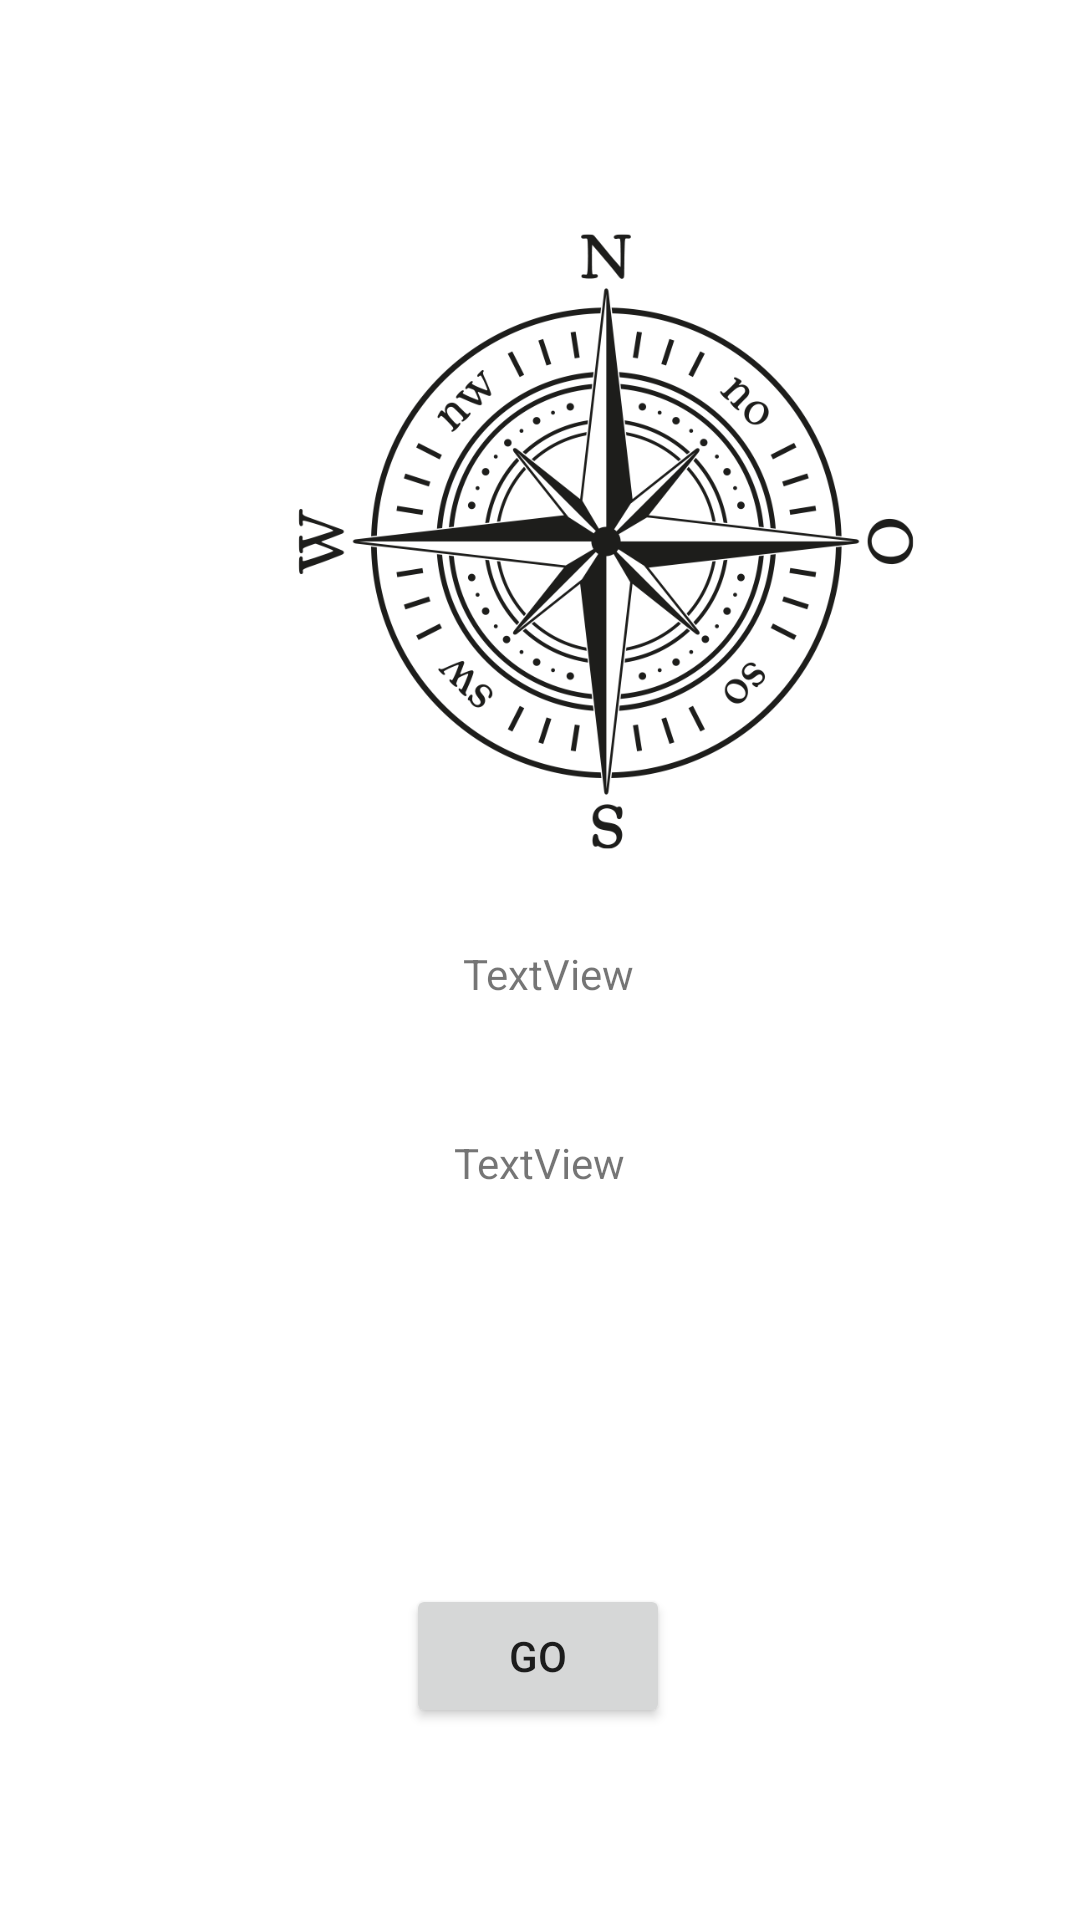

This screen was rendered from an Android layout file. Write that file and the resources it references.
<!-- AndroidManifest.xml: application theme Theme.TestApplication -->
<!-- res/layout/fragment_placeholderspiel1.xml -->
<?xml version="1.0" encoding="utf-8"?>
<androidx.constraintlayout.widget.ConstraintLayout xmlns:android="http://schemas.android.com/apk/res/android"
    xmlns:app="http://schemas.android.com/apk/res-auto"
    xmlns:tools="http://schemas.android.com/tools"
    android:layout_width="match_parent"
    android:layout_height="match_parent"
    tools:context=".PlaceholderSpiel1">

    

    <ImageView
        android:id="@+id/compass"
        android:layout_width="300dp"
        android:layout_height="0dp"
        android:layout_marginStart="52dp"
        android:layout_marginTop="76dp"
        android:layout_marginBottom="93dp"
        android:src="@drawable/kompasst"
        app:layout_constraintBottom_toTopOf="@+id/idTarget"
        app:layout_constraintStart_toStartOf="parent"
        app:layout_constraintTop_toTopOf="parent" />

    <Button
        android:id="@+id/idBtnGenerate"
        android:layout_width="wrap_content"
        android:layout_height="wrap_content"
        android:layout_marginTop="528dp"
        android:text="GO"
        app:layout_constraintEnd_toEndOf="parent"
        app:layout_constraintHorizontal_bias="0.498"
        app:layout_constraintStart_toStartOf="parent"
        app:layout_constraintTop_toTopOf="parent" />

    <TextView
        android:id="@+id/idTimer"
        android:layout_width="wrap_content"
        android:layout_height="wrap_content"
        android:layout_marginEnd="12dp"
        android:layout_marginBottom="277dp"
        android:text="TextView"
        app:layout_constraintBottom_toBottomOf="parent"
        app:layout_constraintEnd_toEndOf="@+id/idBtnGenerate"
        app:layout_constraintTop_toBottomOf="@+id/compass"
        app:layout_constraintVertical_bias="0.508" />

    <TextView
        android:id="@+id/idTarget"
        android:layout_width="wrap_content"
        android:layout_height="wrap_content"
        android:layout_marginEnd="3dp"
        android:layout_marginBottom="243dp"
        android:text="TextView"
        app:layout_constraintBottom_toBottomOf="parent"
        app:layout_constraintEnd_toEndOf="@+id/idTimer"
        app:layout_constraintTop_toBottomOf="@+id/compass" />
</androidx.constraintlayout.widget.ConstraintLayout>
<!-- resources referenced by this layout -->
<resources>
  <!-- drawable kompasst: png bitmap (drawable, 97820 bytes) -->
  <style name="Theme.TestApplication" parent="Theme.MaterialComponents.DayNight.NoActionBar">
          
          <item name="colorPrimary">#FFc7105c</item>
          <item name="colorPrimaryVariant">#9a0c46</item>
          <item name="colorOnPrimary">#fff3d8dd</item>
          
          <item name="colorSecondary">@color/teal_200</item>
          <item name="colorSecondaryVariant">@color/teal_700</item>
          <item name="colorOnSecondary">#fff3d8dd</item>
          
          <item name="android:statusBarColor" tools:targetApi="l">?attr/colorPrimaryVariant</item>
  
          
      </style>
  <color name="teal_200">#FF03DAC5</color>
  <color name="teal_700">#FF018786</color>
</resources>
